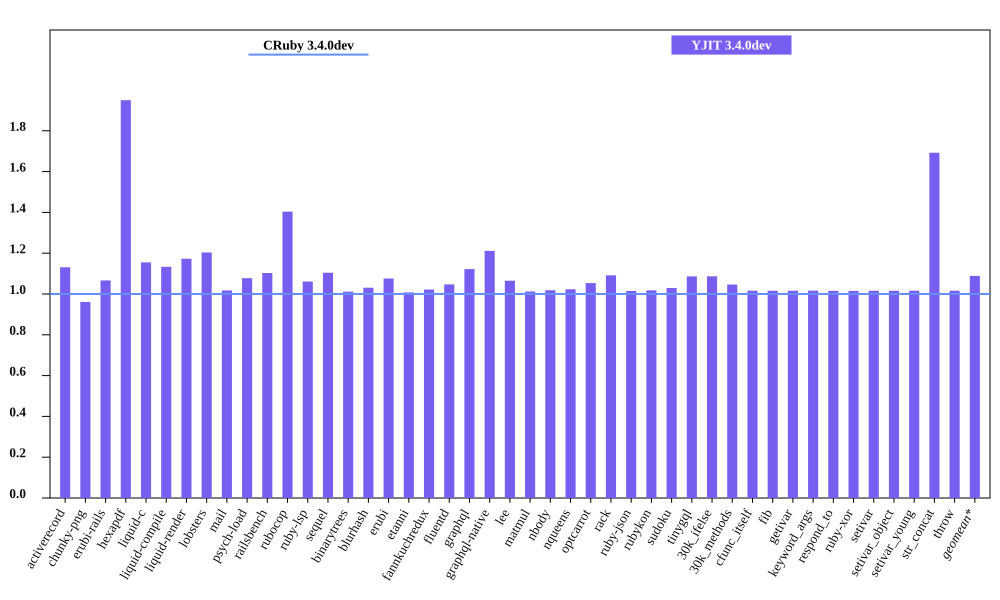

Data behind this chart, as committed beside it:
bench, CRuby 3.4.0dev mem (MiB), YJIT 3.4.0dev mem (MiB), Inline Code, Outlined Code, YJIT Mem overhead
activerecord, 52.62, 59.51, 2, 2
chunky-png, 54.11, 51.99, 1, 1
erubi-rails, 101.7, 108.5, 3, 3
hexapdf, 127.4, 248.3, 3, 2
liquid-c, 28.5, 32.92, 1, 1
liquid-compile, 26.04, 29.51, 1, 1
liquid-render, 29.32, 34.38, 1, 1
lobsters, 267.1, 321.4, 12, 10
mail, 63.76, 64.86, 2, 1
psych-load, 27.91, 30.08, 1, 1
railsbench, 99.17, 109.4, 5, 4
rubocop, 84.68, 118.9, 9, 7
ruby-lsp, 80.89, 85.84, 1, 1
sequel, 30.52, 33.7, 1, 1
binarytrees, 19.27, 19.49, 1, 1
blurhash, 14.35, 14.79, 1, 1
erubi, 22.38, 24.07, 1, 1
etanni, 16.27, 16.39, 1, 1
fannkuchredux, 12.96, 13.25, 1, 1
fluentd, 624.4, 653.7, 1, 1
graphql, 33.16, 37.21, 1, 1
graphql-native, 29.38, 35.59, 1, 1
lee, 26.41, 28.12, 1, 1
matmul, 18.79, 19.02, 1, 1
nbody, 12.97, 13.21, 1, 1
nqueens, 13.3, 13.61, 1, 1
optcarrot, 58.26, 61.37, 1, 1
rack, 22.42, 24.47, 1, 1
ruby-json, 14.02, 14.23, 1, 1
rubykon, 39.93, 40.63, 1, 1
sudoku, 13.09, 13.48, 1, 1
tinygql, 21.36, 23.2, 1, 1
30k_ifelse, 137.3, 149.2, 8, 7
30k_methods, 83.9, 87.79, 3, 3
cfunc_itself, 13.1, 13.31, 1, 1
fib, 13.1, 13.31, 1, 1
getivar, 13.11, 13.32, 1, 1
keyword_args, 13.11, 13.32, 1, 1
respond_to, 13.2, 13.4, 1, 1
ruby-xor, 14.23, 14.45, 1, 1
setivar, 13.11, 13.32, 1, 1
setivar_object, 13.11, 13.32, 1, 1
setivar_young, 13.11, 13.32, 1, 1
str_concat, 39.18, 66.31, 1, 1
throw, 13.1, 13.31, 1, 1
